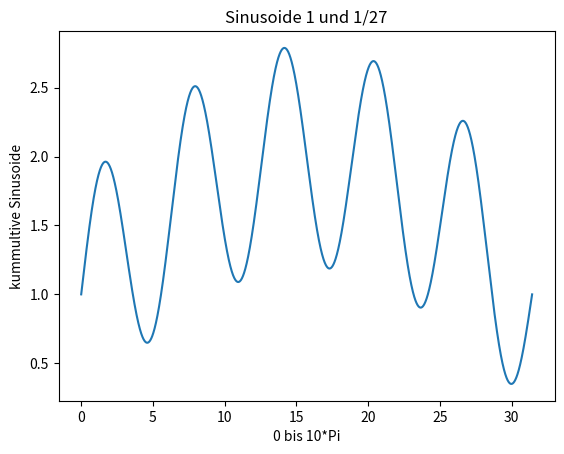

Source code (Python):
#!/usr/bin/env python3
# -*- coding: utf-8 -*-

import numpy as np
import matplotlib.pyplot as plt
import math


#Aufgabenteil-1
sinFaktor1 = 1
sinFaktor2 = 1/10

def f(x):
    return (np.sin(x*sinFaktor1)*0.8
            +np.sin(x*sinFaktor2)
            +1)

plt.title("Sinusoide 1 und 1/27")
x = np.linspace(0, np.pi*10, 10000)
y = list(map(f, x))
plt.plot(x,y)
plt.xlabel("0 bis 10*Pi")
plt.ylabel("kummultive Sinusoide")
plt.show()